The GitHub repository fauzanaqil/combination-deep-transfer-learning contains a labelled image folder "dataset-glomeruli" with 3 categories: focal, normal, sclerosed. Examples follow, each with its label.

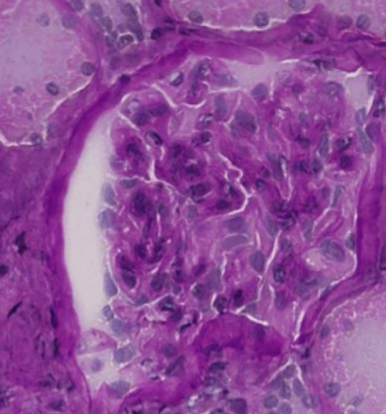
Label: focal

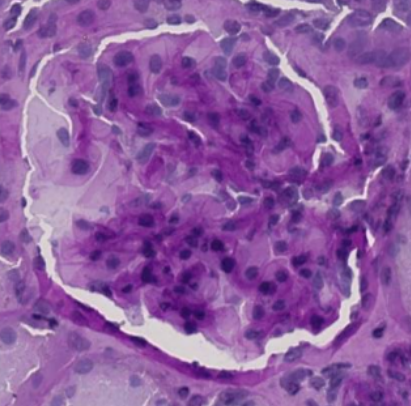
Label: sclerosed

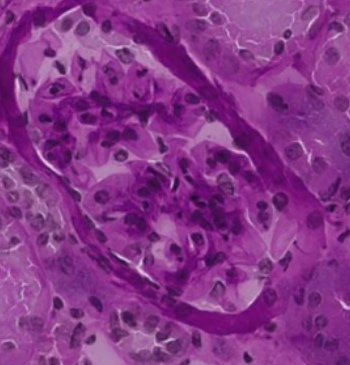
Label: normal

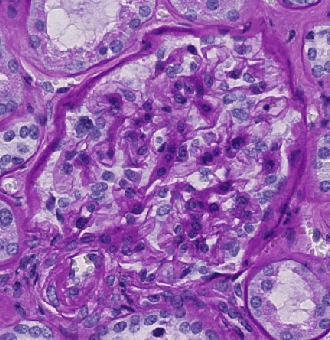
Label: sclerosed

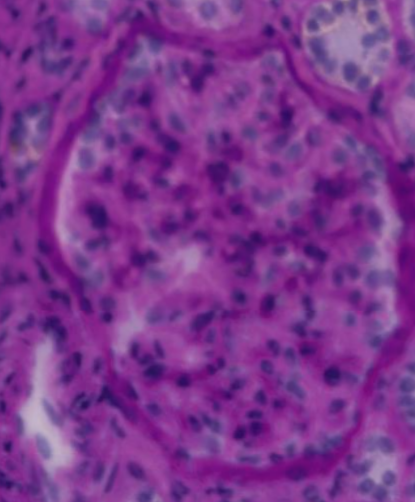
Label: focal

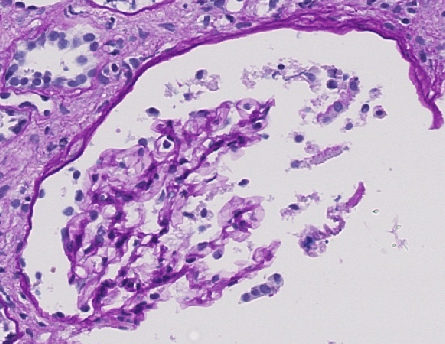
Label: normal
